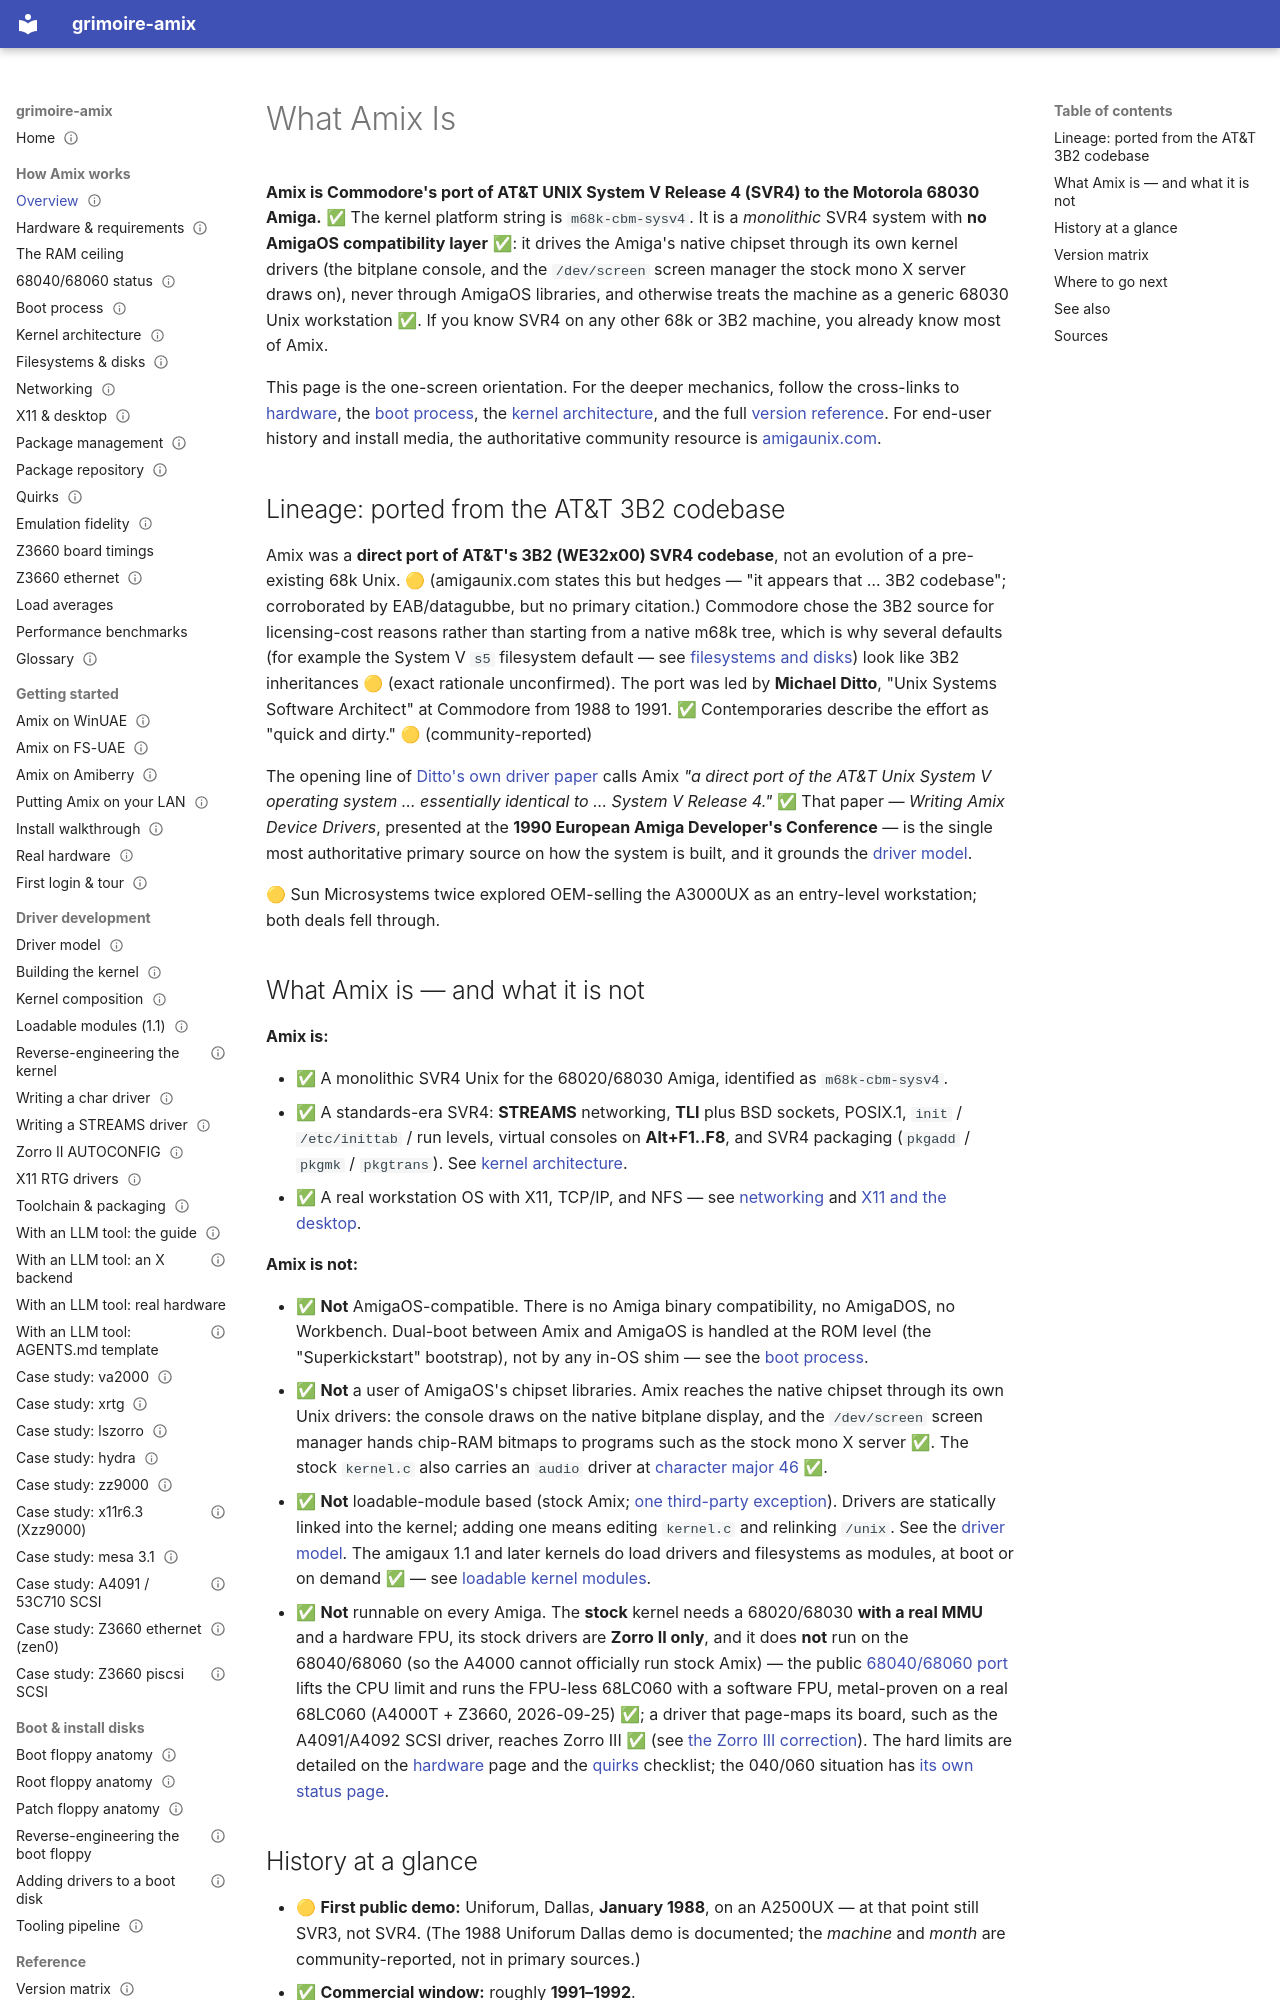

repository: amigaux/grimoire · page: how-it-works/overview/index.html · generator: mkdocs

---
title: What Amix Is
summary: Amix in one page — SVR4/3B2 lineage, what it is and is not, and the version timeline.
status: draft
---

# What Amix Is

**Amix is Commodore's port of AT&T UNIX System V Release 4 (SVR4) to the Motorola 68030 Amiga.** ✅
The kernel platform string is `m68k-cbm-sysv4`. It is a *monolithic* SVR4 system with **no AmigaOS
compatibility layer** ✅: it drives the Amiga's native chipset through its own kernel drivers (the
bitplane console, and the `/dev/screen` screen manager the stock mono X server draws on), never
through AmigaOS libraries, and otherwise treats the machine as a generic 68030 Unix workstation ✅. If
you know SVR4 on any other 68k or 3B2 machine, you already know most of Amix.

This page is the one-screen orientation. For the deeper mechanics, follow the cross-links to
[hardware](hardware.md), the [boot process](boot-process.md), the
[kernel architecture](kernel-architecture.md), and the full
[version reference](../reference/versions.md). For end-user history and install media, the
authoritative community resource is [amigaunix.com](https://www.amigaunix.com/doku.php/home).

## Lineage: ported from the AT&T 3B2 codebase

Amix was a **direct port of AT&T's 3B2 (WE32x00) SVR4 codebase**, not an evolution of a pre-existing
68k Unix. 🟡 (amigaunix.com states this but hedges — "it appears that … 3B2 codebase"; corroborated by
EAB/datagubbe, but no primary citation.) Commodore chose the 3B2 source for licensing-cost reasons rather than starting from a
native m68k tree, which is why several defaults (for example the System V `s5` filesystem default —
see [filesystems and disks](filesystems-and-disks.md)) look like 3B2 inheritances 🟡 (exact rationale
unconfirmed). The port was led
by **Michael Ditto**, "Unix Systems Software Architect" at Commodore from 1988 to 1991. ✅
Contemporaries describe the effort as "quick and dirty." 🟡 (community-reported)

The opening line of [Ditto's own driver paper](../reference/bibliography.md) calls Amix
*"a direct port of the AT&T Unix System V operating system … essentially identical to … System V
Release 4."* ✅ That paper — *Writing Amix Device Drivers*, presented at the **1990 European Amiga
Developer's Conference** — is the single most authoritative primary source on how the system is built,
and it grounds the [driver model](../drivers/driver-model.md).

🟡 Sun Microsystems twice explored OEM-selling the A3000UX as an entry-level workstation; both deals
fell through.
